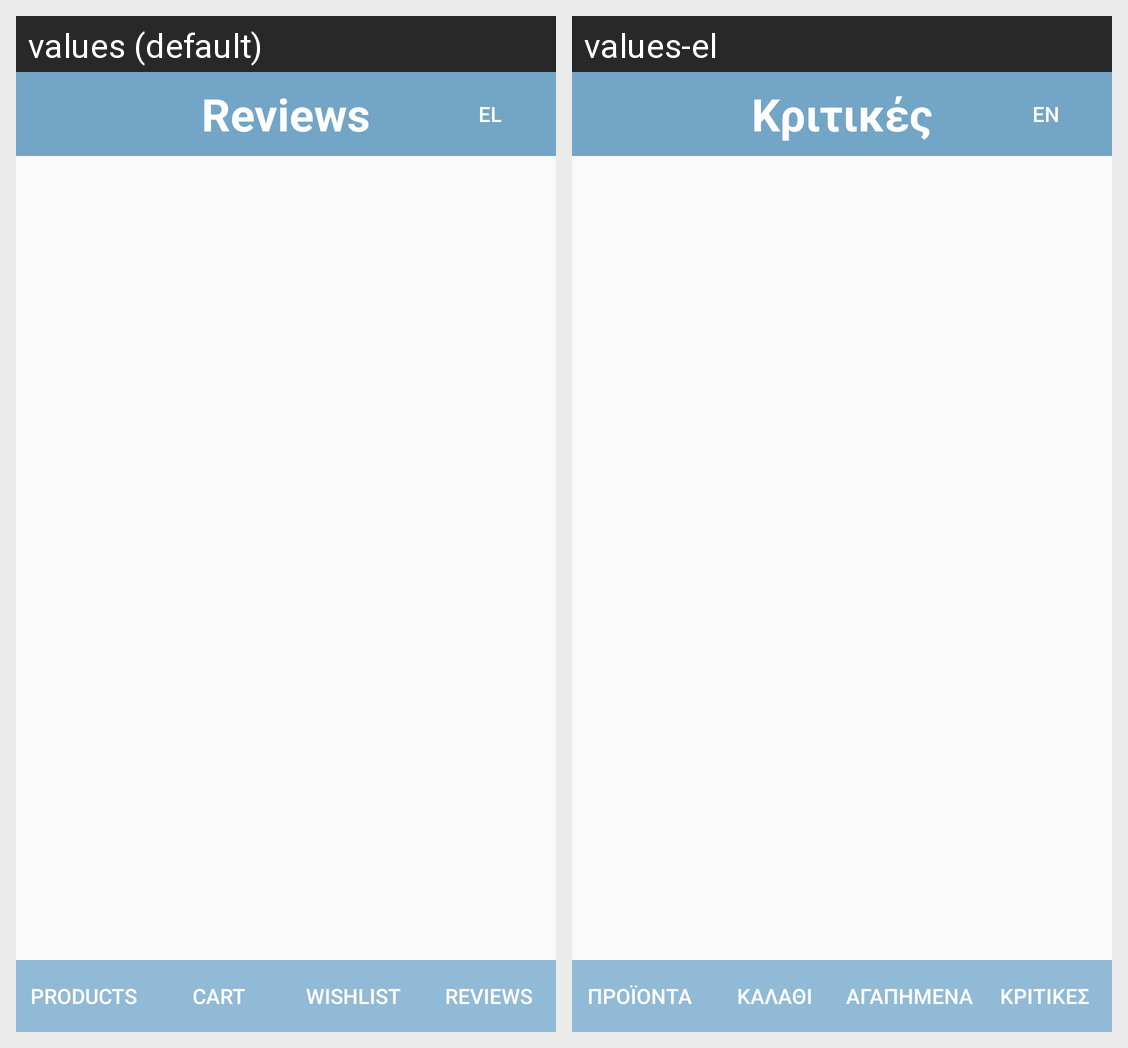

Here is an Android app screen in its default locale and in the app's own translations. Write out the translated-string differences for the strings that appear on this screen.
Android screen res/layout/activity_review.xml rendered under 2 locales, left to right: values (default), values-el. Device: Nexus 5 (rendered at 1080×1920; each locale shown at half size, 540×960, under a caption strip naming it); theme Theme.EShop.
Strings drawn on this screen, with the default value and each locale's value (text and hints the layout hard-codes, and strings that could not be matched under every locale, appear in the picture but are not listed):

title_review
  values: Reviews
  values-el: Κριτικές

language_button
  values: EL
  values-el: EN

navigation_products
  values: Products
  values-el: Προϊόντα

navigation_cart
  values: Cart
  values-el: Καλάθι

navigation_wishlist
  values: Wishlist
  values-el: Αγαπημένα

navigation_reviews
  values: Reviews
  values-el: Κριτικές
